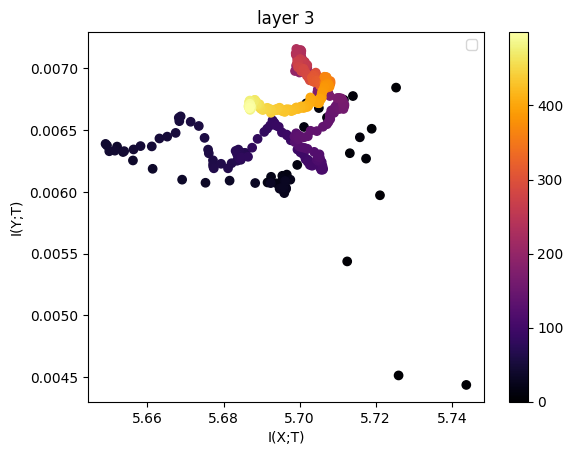

Source data for this figure (header and first rows):
5.743816221487289653e+00, 4.437420051086604644e-03
5.726015469677279590e+00, 4.514206945628096435e-03
5.712508140806851209e+00, 5.436898492462205468e-03
5.721126060295666171e+00, 5.972031601865879225e-03
5.725356088560676682e+00, 6.843220510664771439e-03
5.718943681288497061e+00, 6.510278853369300123e-03
5.713200970951724855e+00, 6.312385714981161300e-03
5.717466385268402007e+00, 6.268567134434022137e-03
5.715834830604093142e+00, 6.441098336512851574e-03
5.714016262947198221e+00, 6.775047358958730115e-03
5.711643971746511284e+00, 6.744493234112525215e-03
5.707189319261967597e+00, 6.601366447842593743e-03
5.705061726336863259e+00, 6.677907577576469578e-03
5.701755903498896494e+00, 6.715980665535248306e-03
5.701159589000038608e+00, 6.524634717382404858e-03
5.699376611694392913e+00, 6.217686332978367147e-03
5.695457002653620648e+00, 6.129646440832914323e-03
5.696624104114938802e+00, 6.139484460211619421e-03
5.693962138201346335e+00, 6.068503371068345587e-03
5.691566452075349503e+00, 6.075684081803700565e-03
5.692491522404671045e+00, 6.121527196604859000e-03
5.695587012220256540e+00, 6.107285069655077336e-03
5.697550403090588134e+00, 6.098151893509040633e-03
5.696289971953552467e+00, 6.038830170096431971e-03
5.696366358808107933e+00, 6.019516791041290560e-03
5.695752545675590639e+00, 6.010366128414545983e-03
5.696447651497787312e+00, 6.028132096528970862e-03
5.695968369184006619e+00, 5.989468141628151443e-03
5.694738230809766932e+00, 6.025342988708715097e-03
5.695691570401905324e+00, 6.042782993738171626e-03
5.696194902076991085e+00, 6.086659916808123683e-03
5.695751948592596037e+00, 6.035357262698326508e-03
5.692397791912176430e+00, 6.070646376300281588e-03
5.688316963392100689e+00, 6.071133514343962645e-03
5.681593719669089992e+00, 6.090488072117317131e-03
5.675253737383791020e+00, 6.073204434112966510e-03
5.669109892861525779e+00, 6.098372316634126378e-03
5.661360261111394010e+00, 6.186248550010375880e-03
5.656183451663775230e+00, 6.253818090213414393e-03
5.653577374076336426e+00, 6.321950261534148297e-03
5.652009739034398628e+00, 6.366061232081499099e-03
5.649363082227402799e+00, 6.374761919957450118e-03
5.648983567646316040e+00, 6.387691525679528581e-03
5.649957637799169596e+00, 6.328367359341058318e-03
5.651426970166930630e+00, 6.333046794088303955e-03
5.653871337872073077e+00, 6.329167071696950586e-03
5.656333983832386281e+00, 6.342935128435200909e-03
5.658171393436661312e+00, 6.370069029705049957e-03
5.661133557420168216e+00, 6.367523305017108726e-03
5.663143460636288040e+00, 6.431707643070438962e-03
5.665193609632940053e+00, 6.446564563100665168e-03
5.667407430164121962e+00, 6.476745130921557347e-03
5.668372269423090692e+00, 6.571715936820154980e-03
5.668232570663446879e+00, 6.599513839693038619e-03
5.668721936960738894e+00, 6.610580292895740229e-03
5.671358810094839775e+00, 6.566953842693123988e-03
5.673496411156805586e+00, 6.532620825314694457e-03
5.675007116733739920e+00, 6.436503268859361526e-03
5.675934941593594019e+00, 6.341543281987327418e-03
5.676125927014171069e+00, 6.311717602354605106e-03
5.677221478199841798e+00, 6.255073334973992871e-03
... 439 more rows
